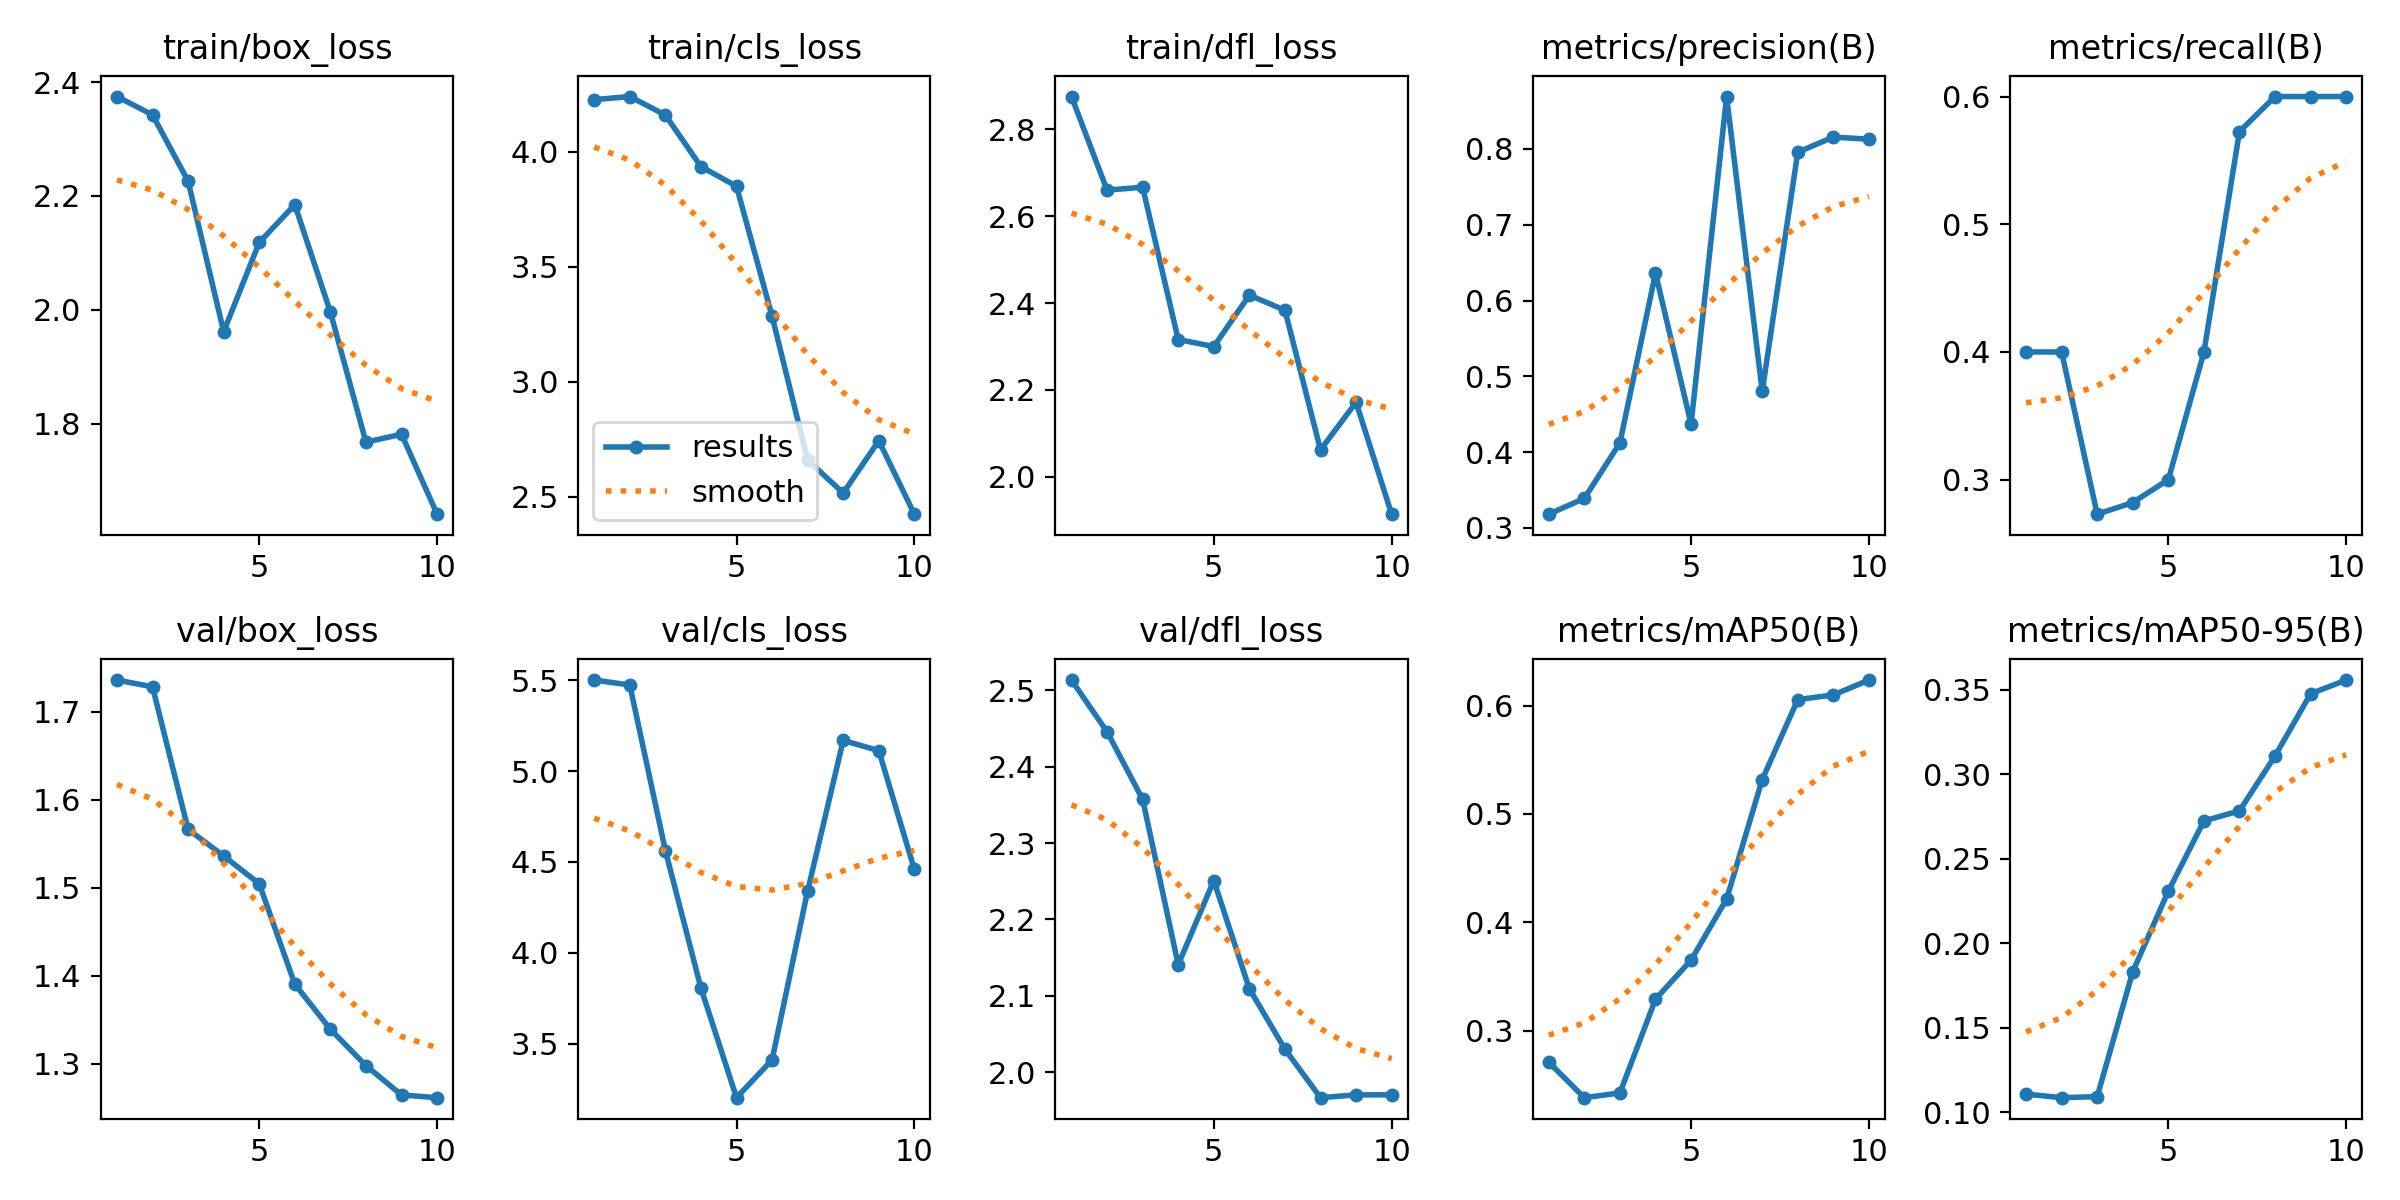

Values plotted in this chart, from the file beside it:
epoch, train/box_loss, train/cls_loss, train/dfl_loss, metrics/precision(B), metrics/recall(B), metrics/mAP50(B), metrics/mAP50-95(B), val/box_loss, val/cls_loss, val/dfl_loss, lr/pg0, lr/pg1, lr/pg2
1, 2.374, 4.226, 2.876, 0.3182, 0.4, 0.2707, 0.1107, 1.736, 5.502, 2.513, 1.111e-05, 1.111e-05, 1.111e-05
2, 2.342, 4.24, 2.66, 0.339, 0.4, 0.238, 0.1086, 1.728, 5.474, 2.446, 3.003e-05, 3.003e-05, 3.003e-05
3, 2.226, 4.159, 2.667, 0.4121, 0.273, 0.2424, 0.1092, 1.566, 4.563, 2.357, 4.4551e-05, 4.4551e-05, 4.4551e-05
4, 1.961, 3.935, 2.316, 0.636, 0.2821, 0.3289, 0.1831, 1.536, 3.806, 2.141, 5.4672e-05, 5.4672e-05, 5.4672e-05
5, 2.118, 3.85, 2.3, 0.437, 0.3, 0.365, 0.2307, 1.504, 3.203, 2.251, 6.0394e-05, 6.0394e-05, 6.0394e-05
6, 2.184, 3.285, 2.418, 0.8691, 0.3998, 0.4215, 0.2723, 1.39, 3.411, 2.109, 6.1716e-05, 6.1716e-05, 6.1716e-05
7, 1.996, 2.66, 2.384, 0.4802, 0.5726, 0.5317, 0.2782, 1.339, 4.342, 2.03, 5.8639e-05, 5.8639e-05, 5.8639e-05
8, 1.767, 2.517, 2.062, 0.7957, 0.6, 0.6056, 0.3107, 1.298, 5.169, 1.967, 5.1162e-05, 5.1162e-05, 5.1162e-05
9, 1.781, 2.744, 2.172, 0.8156, 0.6, 0.6098, 0.3475, 1.264, 5.113, 1.97, 3.9285e-05, 3.9285e-05, 3.9285e-05
10, 1.641, 2.425, 1.914, 0.8128, 0.6, 0.6236, 0.3556, 1.261, 4.459, 1.97, 2.3009e-05, 2.3009e-05, 2.3009e-05
